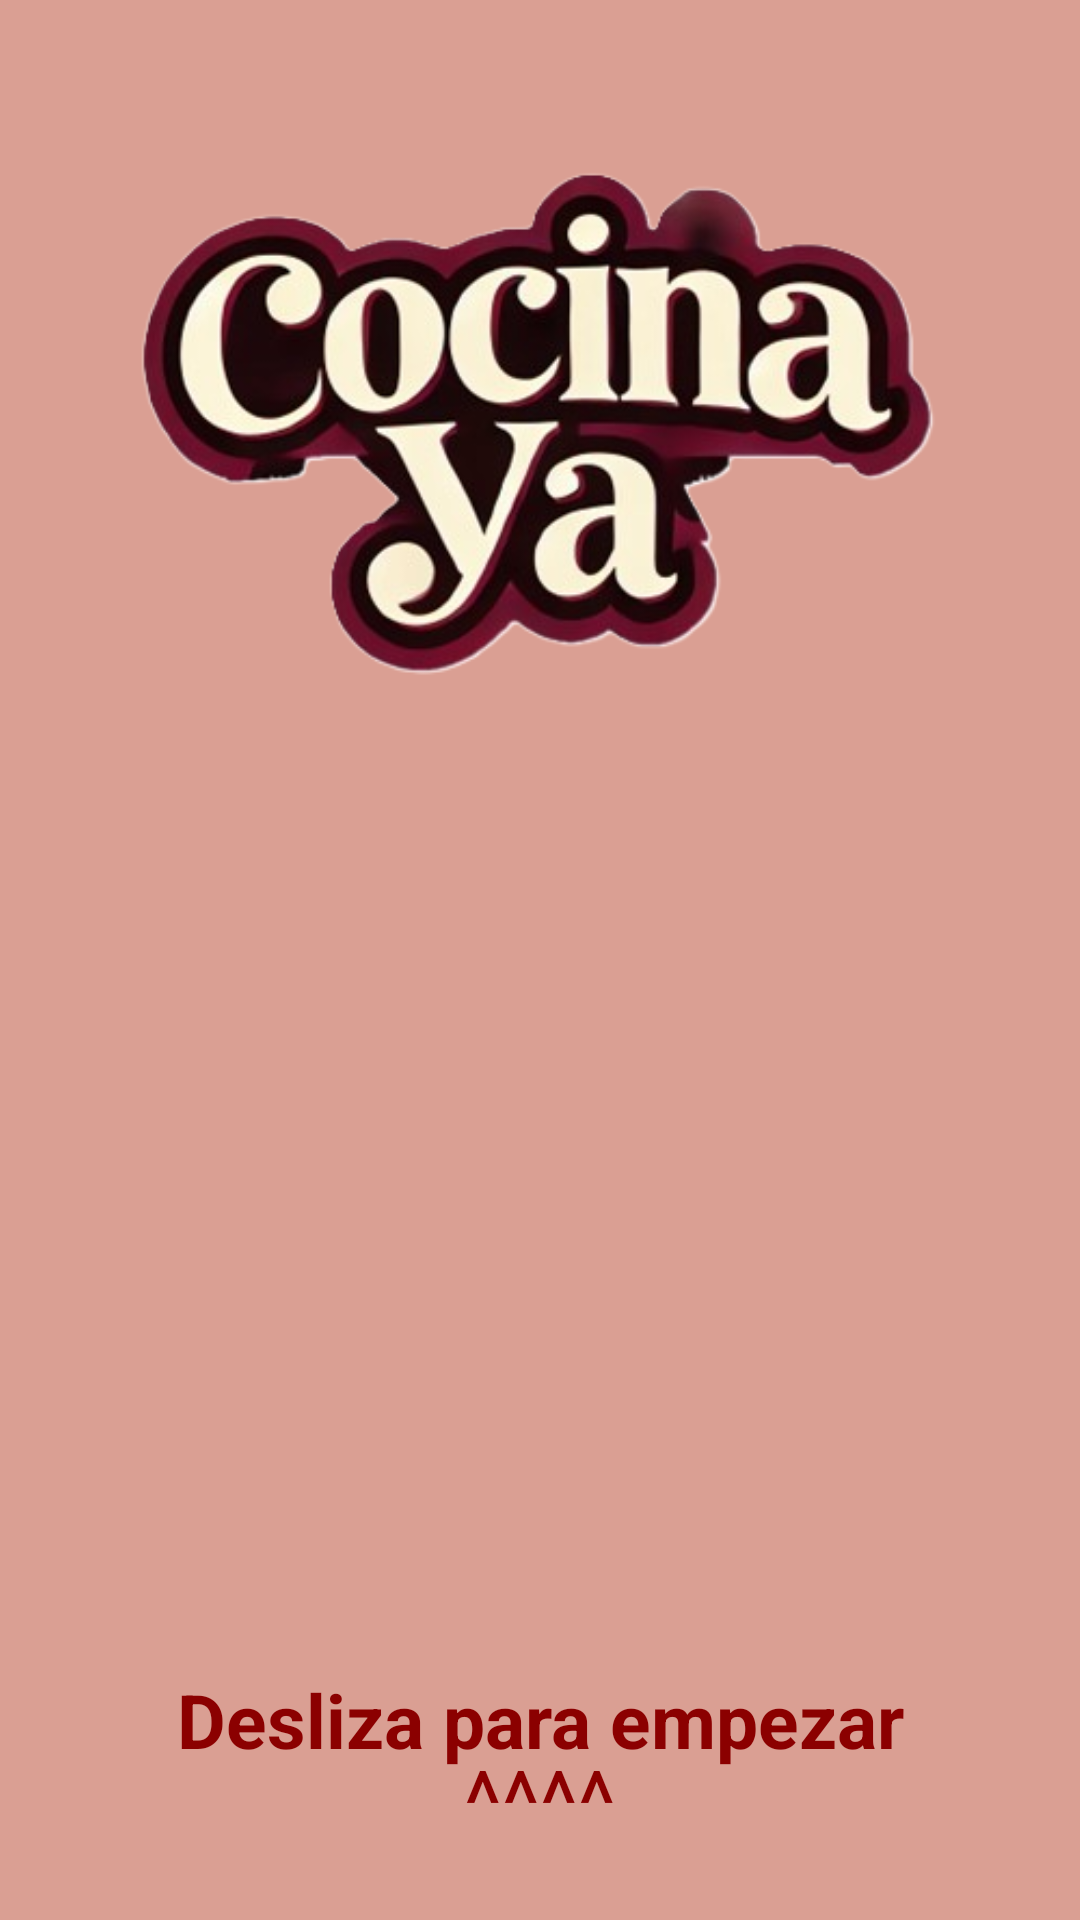

Android layout source for this screen:
<!-- AndroidManifest.xml: activity theme Theme.FCocinaya -->
<!-- res/layout/activity_splash.xml -->
<androidx.constraintlayout.widget.ConstraintLayout
    xmlns:android="http://schemas.android.com/apk/res/android"
    xmlns:app="http://schemas.android.com/apk/res-auto"
    xmlns:tools="http://schemas.android.com/tools"
    android:layout_width="match_parent"
    android:layout_height="match_parent"
    android:background="@color/fondo_rosa"
    tools:context=".SplashActivity">

    <ImageView
        android:id="@+id/backgroundImage"
        android:layout_width="match_parent"
        android:layout_height="match_parent"
        android:scaleType="centerCrop"
        android:src="@drawable/comida_fondo"
        android:alpha="0.5"/> 


    <ImageView
        android:id="@+id/logoImage"
        android:layout_width="500dp"
        android:layout_height="350dp"
        android:layout_marginTop="-25dp"
        android:src="@drawable/logo_cocina"
        app:layout_constraintEnd_toEndOf="parent"
        app:layout_constraintHorizontal_bias="0.516"
        app:layout_constraintStart_toStartOf="parent"
        app:layout_constraintTop_toTopOf="parent" />

    <TextView
        android:id="@+id/swipeText"
        android:layout_width="wrap_content"
        android:layout_height="wrap_content"
        android:text="Desliza para empezar"
        android:textSize="25sp"
        android:textColor="@color/darkRed"
        android:textStyle="bold"
        app:layout_constraintBottom_toBottomOf="parent"
        app:layout_constraintStart_toStartOf="parent"
        app:layout_constraintEnd_toEndOf="parent"
        android:layout_marginBottom="50dp"/>

    
    <TextView
        android:id="@+id/arrows"
        android:layout_width="wrap_content"
        android:layout_height="wrap_content"
        android:text="^^^^"
        android:textSize="30sp"
        android:textColor="@color/darkRed"
        app:layout_constraintBottom_toBottomOf="parent"
        app:layout_constraintStart_toStartOf="parent"
        app:layout_constraintEnd_toEndOf="parent"
        android:layout_marginBottom="20dp"/>

</androidx.constraintlayout.widget.ConstraintLayout>
<!-- resources referenced by this layout -->
<resources>
  <color name="darkRed">#8B0000</color>
  <color name="fondo_rosa">#DA9F93</color>
  <!-- drawable logo_cocina: png bitmap (drawable, 121071 bytes) -->
  <style name="Theme.FCocinaya" parent="Base.Theme.FCocinaya" />
  <style name="Base.Theme.FCocinaya" parent="Theme.Material3.DayNight.NoActionBar">
          
          
      </style>
</resources>
